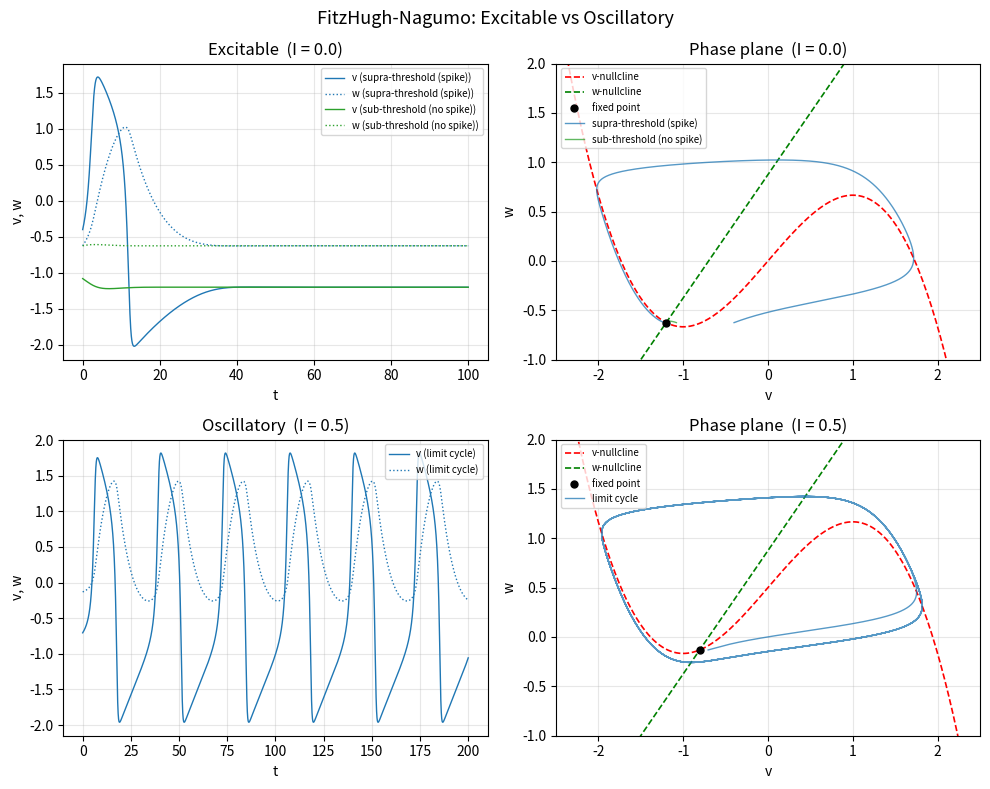

This chart was generated by the following Python code: (Note: this script raises an exception after producing the figure.)
"""
FitzHugh-Nagumo equation（移植元: Mathematica/0_ode/fitz_hugh_nagumo/FitzHughNagumo.nb）。
電気生理の縮約モデル。反応項の力学のみ（拡散なし）。
dv/dt = v - v^3/3 - w + I,  dw/dt = (v + a - b*w)/tau

外部電流 I を変えると興奮 (Excitable) と振動 (Oscillatory) の
2つのレジームが現れる。Hopf 分岐点は I ≈ 0.29 付近。

Excitable では、平衡点からの v の摂動が閾値を超えると大きな発火が起こり、
閾値以下では小さな応答のみで定常点に戻る（両方を同じ図に重ねて表示）。
"""
from pathlib import Path

import numpy as np
import matplotlib.pyplot as plt


def reaction_term_init(a: float, b: float, i: float, tau: float):
    """反応項 fv, fw をパラメータで定義する。"""
    def fv(v: float, w: float) -> float:
        return v - v ** 3 / 3.0 - w + i

    def fw(v: float, w: float) -> float:
        return (v + a - b * w) / tau

    return fv, fw


def run_euler(fv, fw, vw0, dt: float, n_steps: int):
    """オイラー法で時系列を計算。"""
    vw = np.array(vw0, dtype=float)
    history = [vw.copy()]
    for _ in range(n_steps - 1):
        v, w = vw
        vw = vw + dt * np.array([fv(v, w), fw(v, w)])
        history.append(vw.copy())
    return np.array(history)


def find_fixed_point(a, b, I_ext):
    """v - v³/3 + I = (v+a)/b の根を Newton 法で求める。"""
    v = -1.0
    for _ in range(50):
        f = v - v ** 3 / 3.0 + I_ext - (v + a) / b
        fp = 1.0 - v ** 2 - 1.0 / b
        v -= f / fp
    w = (v + a) / b
    return v, w


def main():
    a, b, tau = 0.7, 0.8, 10.0
    dt = 0.01

    configs = [
        {
            "I": 0.0,
            "label": "Excitable",
            "sim_length": 100.0,
            "trajectories": [
                {"v_perturb": 0.8, "tag": "supra-threshold (spike)", "c": "C0"},
                {"v_perturb": 0.12, "tag": "sub-threshold (no spike)", "c": "C2"},
            ],
        },
        {
            "I": 0.5,
            "label": "Oscillatory",
            "sim_length": 200.0,
            "trajectories": [{"v_perturb": 0.1, "tag": "limit cycle", "c": "C0"}],
        },
    ]

    fig, axes = plt.subplots(2, 2, figsize=(10, 8))

    for row, cfg in enumerate(configs):
        I_ext = cfg["I"]
        fv, fw = reaction_term_init(a, b, I_ext, tau)
        v_fp, w_fp = find_fixed_point(a, b, I_ext)
        n_steps = int(round(cfg["sim_length"] / dt))
        t = np.arange(n_steps) * dt

        vv = np.linspace(-2.5, 2.5, 300)
        w_vnull = vv - vv ** 3 / 3.0 + I_ext
        w_wnull = (vv + a) / b
        axes[row, 1].plot(vv, w_vnull, "r--", lw=1.2, label="v-nullcline")
        axes[row, 1].plot(vv, w_wnull, "g--", lw=1.2, label="w-nullcline")
        axes[row, 1].plot(v_fp, w_fp, "ko", ms=5, zorder=5, label="fixed point")

        for tr in cfg["trajectories"]:
            vw0 = [v_fp + tr["v_perturb"], w_fp]
            history = run_euler(fv, fw, vw0, dt, n_steps)
            c = tr["c"]
            tag = tr["tag"]
            axes[row, 0].plot(t, history[:, 0], color=c, ls="-", lw=1.0,
                              label=f"v ({tag})")
            axes[row, 0].plot(t, history[:, 1], color=c, ls=":", lw=1.0,
                              label=f"w ({tag})")
            axes[row, 1].plot(history[:, 0], history[:, 1], color=c, alpha=0.75,
                              lw=1.0, label=tag)

        axes[row, 0].set_xlabel("t")
        axes[row, 0].set_ylabel("v, w")
        axes[row, 0].legend(fontsize=7, loc="best")
        axes[row, 0].set_title(f"{cfg['label']}  (I = {I_ext})")
        axes[row, 0].grid(True, alpha=0.3)

        axes[row, 1].set_xlabel("v")
        axes[row, 1].set_ylabel("w")
        axes[row, 1].legend(fontsize=7, loc="upper left")
        axes[row, 1].set_title(f"Phase plane  (I = {I_ext})")
        axes[row, 1].set_xlim(-2.5, 2.5)
        axes[row, 1].set_ylim(-1.0, 2.0)
        axes[row, 1].grid(True, alpha=0.3)

    fig.suptitle("FitzHugh-Nagumo: Excitable vs Oscillatory", fontsize=13)
    plt.tight_layout()
    out = (Path(__file__).resolve().parent / "results" / "fitz_hugh_nagumo.png")
    plt.savefig(out, dpi=150)
    plt.close()
    print(f"Saved {out}")


if __name__ == "__main__":
    main()
